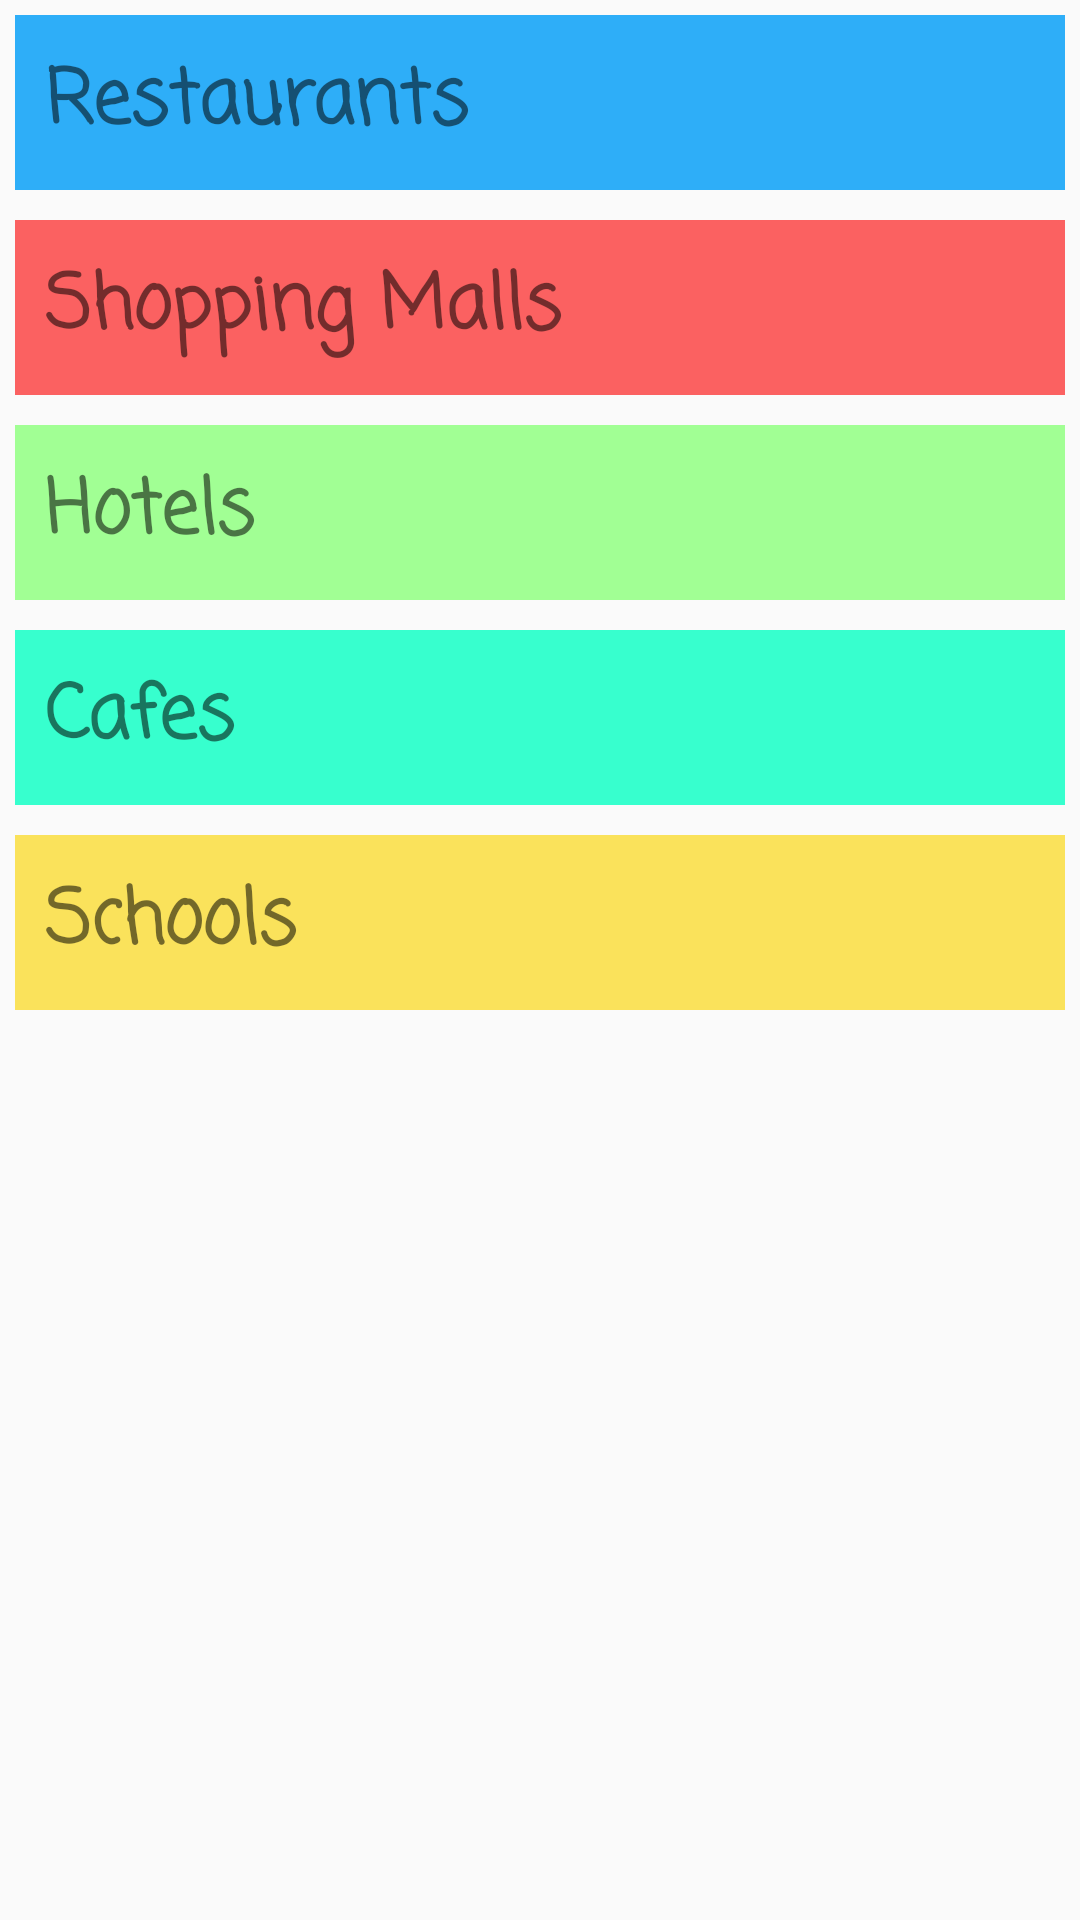

Here is an Android app screen rendered from its layout file. Give the layout XML and the strings, colors and styles it references.
<!-- AndroidManifest.xml: application theme AppTheme -->
<!-- res/layout/activity_main.xml -->
<?xml version="1.0" encoding="utf-8"?>
<RelativeLayout xmlns:android="http://schemas.android.com/apk/res/android"
    xmlns:app="http://schemas.android.com/apk/res-auto"
    xmlns:tools="http://schemas.android.com/tools"
    android:layout_width="match_parent"
    android:layout_height="match_parent"
    tools:context="com.example.dell.letsgo.MainActivity">


    <ImageView
        android:layout_width="match_parent"
        android:layout_height="match_parent"
        android:scaleType="centerCrop"
        android:src="@drawable/bg" />

    <LinearLayout
        android:layout_width="match_parent"
        android:layout_height="wrap_content"
        android:orientation="vertical">

        <TextView
            android:id="@+id/rest"
            style="@style/mitem"
            android:layout_width="match_parent"
            android:layout_height="wrap_content"
            android:background="#2EAEF8"
            android:text="Restaurants" />

        <TextView
            android:id="@+id/shopp"
            style="@style/mitem"
            android:layout_width="match_parent"
            android:layout_height="wrap_content"
            android:background="#FB6161"
            android:text="Shopping Malls" />

        <TextView
            android:id="@+id/hote"
            style="@style/mitem"
            android:layout_width="match_parent"
            android:layout_height="wrap_content"
            android:background="#A1FF94"
            android:text="Hotels" />

        <TextView
            android:id="@+id/caf"
            style="@style/mitem"
            android:layout_width="match_parent"
            android:layout_height="wrap_content"
            android:background="#37FFCE"
            android:text="Cafes" />

        <TextView
            android:id="@+id/scho"
            style="@style/mitem"
            android:layout_width="match_parent"
            android:layout_height="wrap_content"
            android:background="#FAE25B"
            android:text="Schools" />


    </LinearLayout>

</RelativeLayout>
<!-- resources referenced by this layout -->
<resources>
  <style name="mitem">
          <item name="android:layout_margin">5dp</item>
          <item name="android:textSize">25sp</item>
          <item name="android:padding">10dp</item>
          <item name="android:gravity">left</item>
          <item name="android:fontFamily">casual</item>
          <item name="android:textStyle">bold</item>
      </style>
  <style name="AppTheme" parent="Theme.AppCompat.Light.DarkActionBar">
          
          <item name="colorPrimary">@color/colorPrimary</item>
          <item name="colorPrimaryDark">@color/colorPrimaryDark</item>
          <item name="colorAccent">@color/colorAccent</item>
      </style>
  <!-- not gathered from this repository: default colours our renderer supplied (Android Studio template values) -->
  <color name="colorPrimary">#FF6200EE</color>
  <color name="colorPrimaryDark">#FF3700B3</color>
  <color name="colorAccent">#FF03DAC5</color>
</resources>
